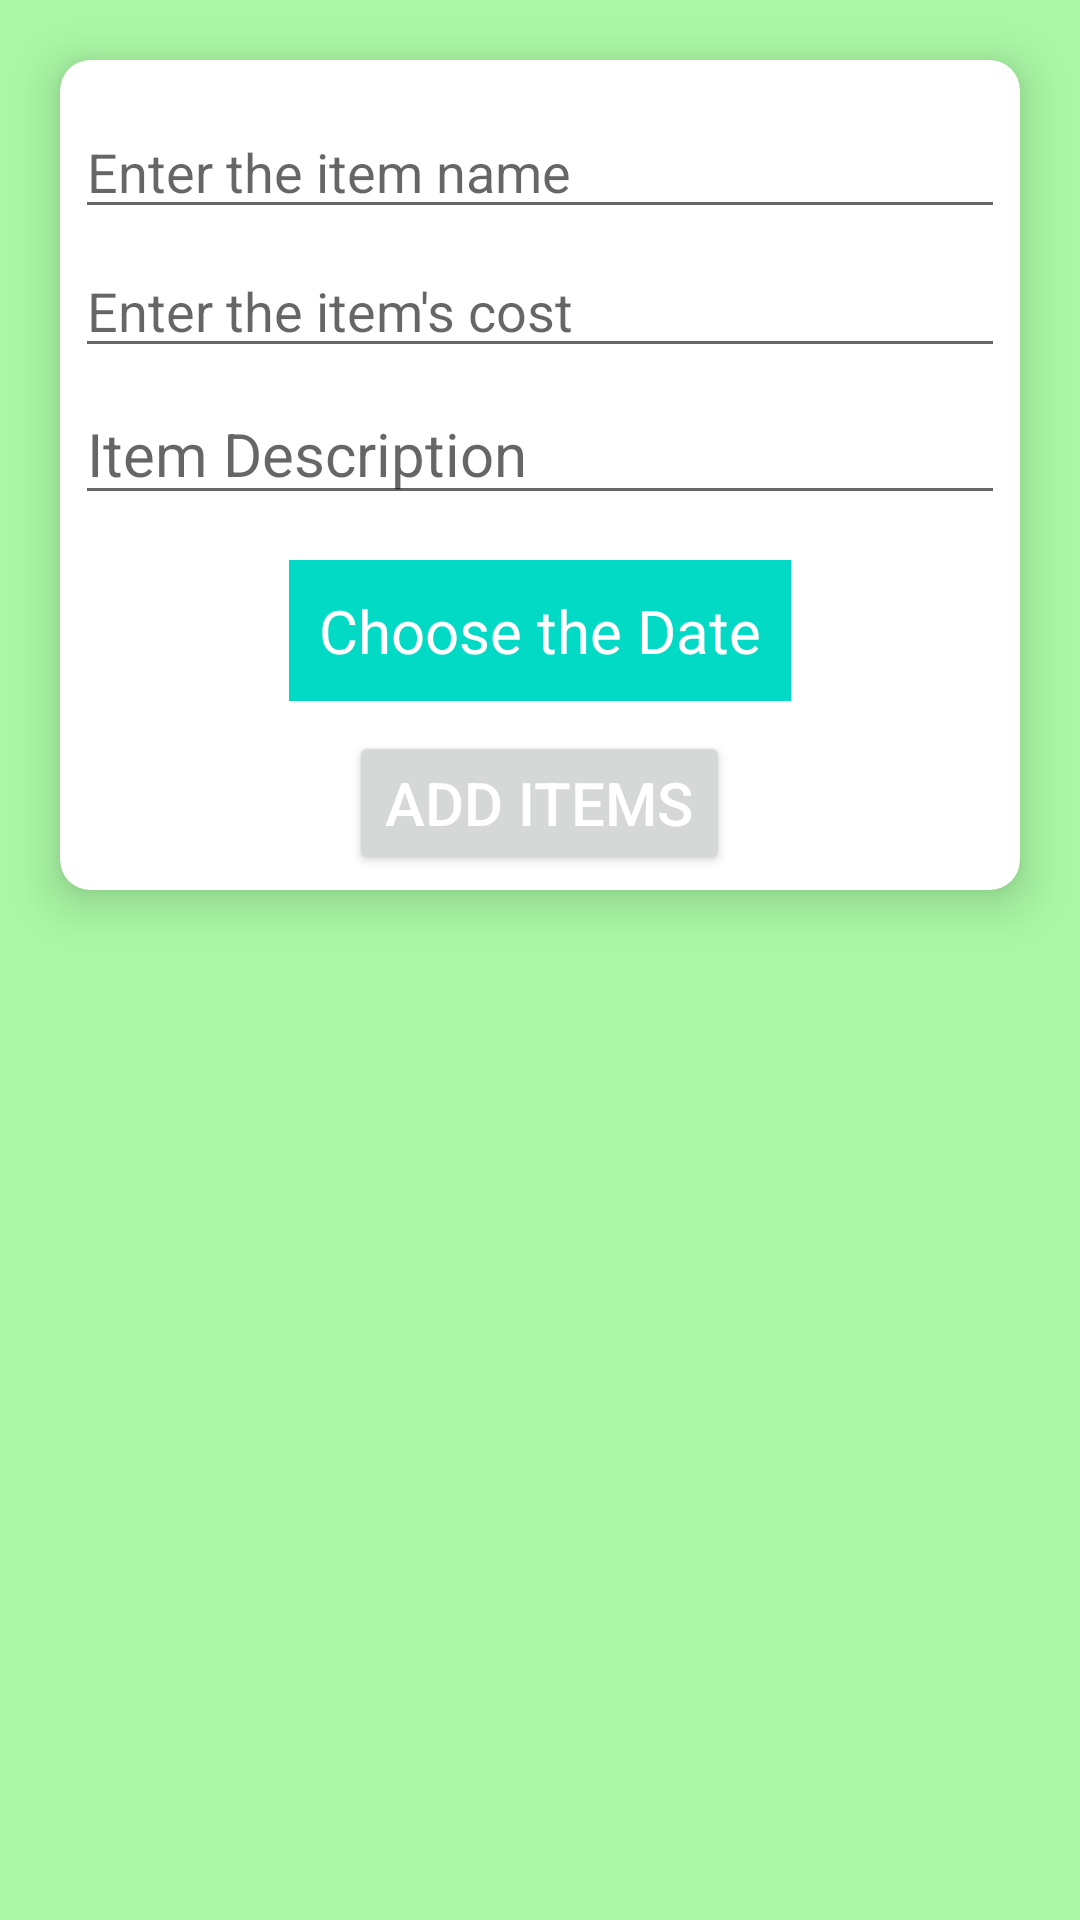

The Android layout XML behind this screen, and the referenced resources:
<!-- AndroidManifest.xml: application theme Theme.HomeBudgetManagementSystem -->
<!-- res/layout/activity_main.xml -->
<?xml version="1.0" encoding="utf-8"?>
<LinearLayout xmlns:android="http://schemas.android.com/apk/res/android"
    xmlns:app="http://schemas.android.com/apk/res-auto"
    xmlns:tools="http://schemas.android.com/tools"
    android:layout_width="match_parent"
    android:orientation="vertical"
    android:background="#5910EE00"
    android:layout_height="match_parent"
    tools:context=".MainActivity">

        <androidx.cardview.widget.CardView
            android:layout_width="match_parent"
            android:layout_height="wrap_content"
            android:id="@+id/cardView"
            app:cardElevation="10dp"
            app:cardCornerRadius="10dp"
            android:layout_margin="20dp"
            android:background="@color/purple_200">
            <LinearLayout
                android:layout_width="match_parent"
                android:layout_height="wrap_content"
                android:orientation="vertical"
                android:padding="5dp"
                android:gravity="center"
                android:layout_marginTop="10dp"
                >
            <EditText
                android:layout_width="match_parent"
                android:layout_height="wrap_content"
                android:id="@+id/item_name"
                android:inputType="text"
                android:hint="Enter the item name"
                android:layout_marginBottom="5dp"/>
            <EditText
                android:layout_width="match_parent"
                android:layout_height="wrap_content"
                android:id="@+id/item_cost"
                android:inputType="number"
                android:hint="Enter the item's cost "
                android:layout_marginBottom="5dp"/>


                <EditText
                    android:layout_width="match_parent"
                    android:layout_height="wrap_content"
                    android:id="@+id/item_Description"
                    android:textColor="@color/purple_500"
                    android:hint="Item Description"

                    android:textSize="20sp"
                    android:layout_marginBottom="5dp"/>

                <LinearLayout
                    android:layout_width="wrap_content"
                    android:layout_height="wrap_content"
                    android:layout_margin="10dp"
                    android:orientation="horizontal"
                    android:layout_gravity="center"
                    android:gravity="center"
                    >

                    <TextView
                        android:id="@+id/chooseDate"
                        android:layout_width="match_parent"
                        android:layout_height="wrap_content"
                        android:background="@color/teal_200"
                        android:padding="10dp"
                        android:gravity="center"
                        android:text="Choose the Date"
                        android:onClick="setDate"
                        android:textColor="@color/white"
                        android:textSize="20sp"></TextView>


                </LinearLayout>
                <Button
                    android:layout_width="wrap_content"
                    android:layout_height="wrap_content"
                    android:text="Add Items"
                    android:id="@+id/add_item"
                    android:textSize="20sp"
                    android:onClick="addItems"
                    android:textColor="@color/white"
                    />
            </LinearLayout>
        </androidx.cardview.widget.CardView>

    <androidx.recyclerview.widget.RecyclerView
        android:id="@+id/recyclerView"
        android:layout_width="match_parent"
        android:layout_height="wrap_content"
        android:layout_gravity="center"
        android:background="@color/purple_200"
        tools:listitem="@layout/p1_recycler_items_list"
        >

    </androidx.recyclerview.widget.RecyclerView>
</LinearLayout>
<!-- res/layout/p1_recycler_items_list.xml (included above) -->
<?xml version="1.0" encoding="utf-8"?>

<LinearLayout xmlns:android="http://schemas.android.com/apk/res/android"
    xmlns:app="http://schemas.android.com/apk/res-auto"
    xmlns:tools="http://schemas.android.com/tools"
    android:orientation="vertical"
    android:weightSum="3"
    android:layout_width="match_parent"
    android:layout_height="wrap_content">

    <androidx.cardview.widget.CardView
        android:layout_width="match_parent"
        android:layout_height="wrap_content"
        android:layout_margin="10dp"
        app:cardCornerRadius="10dp"
        app:cardElevation="10dp"
        android:id="@+id/cardView">

    <LinearLayout
        android:layout_width="match_parent"
        android:layout_height="wrap_content"
        android:layout_gravity="center"
        android:gravity="center"
        android:orientation="horizontal">

        <ImageView
            android:id="@+id/imageView"
            android:layout_width="80dp"
            android:layout_height="80dp"
           android:layout_marginLeft="10dp"
            android:scaleType="fitXY"
            android:src="@drawable/mixed"/>

        <LinearLayout
            android:layout_width="match_parent"
            android:layout_height="wrap_content"
            android:layout_weight="1"
            android:layout_margin="5dp"
            android:layout_gravity="center"
            android:gravity="center"
            android:orientation="vertical">

            <TextView
                android:id="@+id/name_text"
                android:layout_width="match_parent"
                android:layout_height="wrap_content"
                android:textColor="@color/purple_500"
                android:textSize="25sp"
                android:textStyle="bold"

                android:gravity="center"
                android:text="Name text " />
            <TextView
                android:id="@+id/cost_text"
                android:layout_width="match_parent"
                android:layout_height="wrap_content"
                android:textColor="@color/purple_700"
                android:gravity="center"
                android:textStyle="italic"
                android:textSize="20dp"

                android:text="item cost" />

            <TextView
                android:id="@+id/description_text"
                android:layout_width="match_parent"
                android:layout_height="wrap_content"
                android:textColor="@color/green"
                android:layout_margin="5dp"
                android:gravity="center"
                android:textSize="16sp"
                android:text="Description text" />



        </LinearLayout>

        <TextView
            android:id="@+id/date_text"
            android:layout_width="wrap_content"
            android:layout_height="wrap_content"
            android:textColor="@color/green"
            android:layout_margin="5dp"
            android:gravity="center"
            android:text="Date text" />
        <ImageView
            android:id="@+id/deleteImage"
            android:layout_width="30dp"
            android:layout_height="50dp"
            android:src="@drawable/ic_delete"
            android:layout_marginRight="10dp" />




    </LinearLayout>
    </androidx.cardview.widget.CardView>
</LinearLayout>
<!-- resources referenced by this layout -->
<resources>
  <color name="green">#2E7D32</color>
  <color name="purple_200">#FFBB86FC</color>
  <color name="purple_500">#FF6200EE</color>
  <color name="purple_700">#FF3700B3</color>
  <color name="teal_200">#FF03DAC5</color>
  <color name="white">#FFFFFFFF</color>
  <!-- drawable ic_delete (drawable) -->
  <vector xmlns:android="http://schemas.android.com/apk/res/android"
      android:width="24dp"
      android:height="24dp"
      android:tint="#0277BD"
      android:viewportWidth="24"
      android:viewportHeight="24">
      <path
          android:fillColor="#FF8F00"
          android:pathData="M6,19c0,1.1 0.9,2 2,2h8c1.1,0 2,-0.9 2,-2V7H6v12zM19,4h-3.5l-1,-1h-5l-1,1H5v2h14V4z" />
  </vector>
  <style name="Theme.HomeBudgetManagementSystem" parent="Theme.MaterialComponents.DayNight.DarkActionBar">
          
          <item name="colorPrimary">@color/purple_500</item>
          <item name="colorPrimaryVariant">@color/purple_700</item>
          <item name="colorOnPrimary">@color/white</item>
          
          <item name="colorSecondary">@color/teal_200</item>
          <item name="colorSecondaryVariant">@color/teal_700</item>
          <item name="colorOnSecondary">@color/black</item>
          
          <item name="android:statusBarColor" tools:targetApi="l">?attr/colorPrimaryVariant</item>
          
      </style>
  <color name="teal_700">#FF018786</color>
  <color name="black">#FF000000</color>
</resources>
